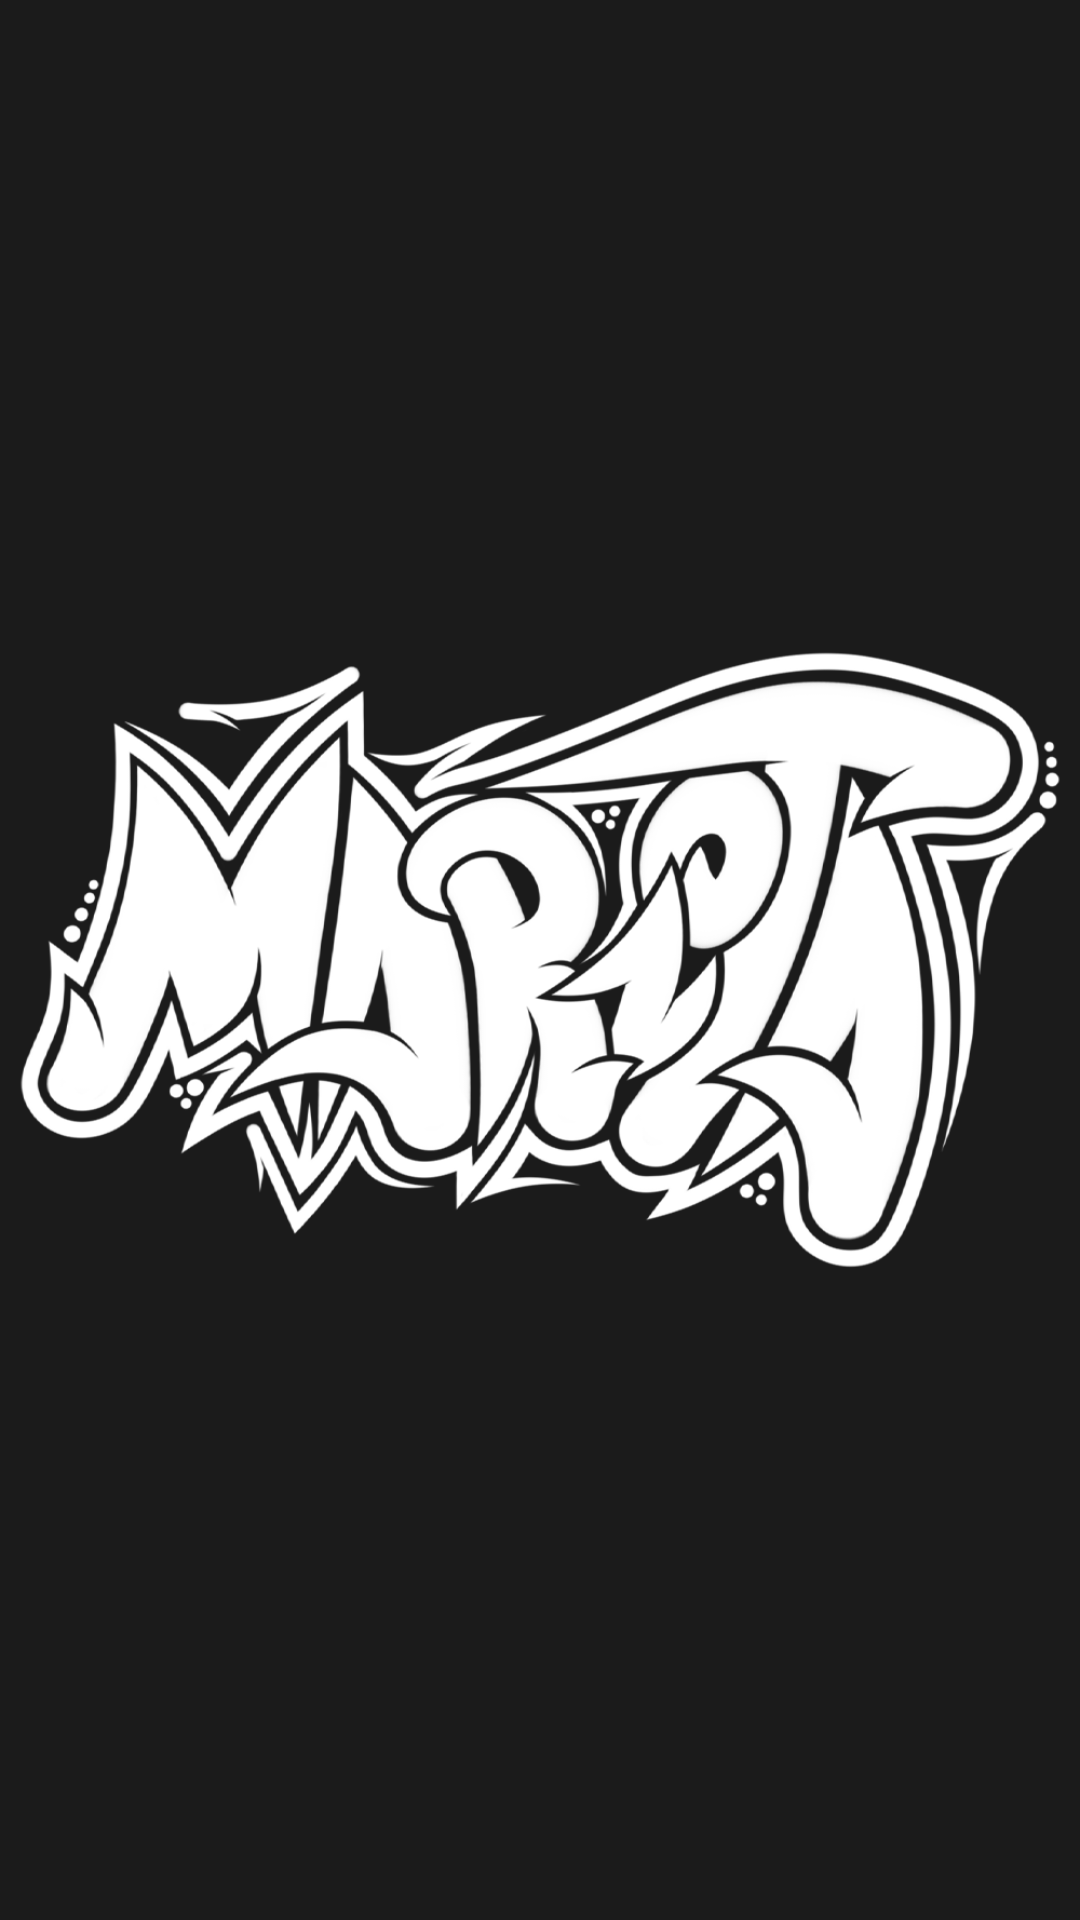

Write the Android layout XML for this screen, with the resource values it uses.
<!-- AndroidManifest.xml: application theme Theme.Marzota -->
<!-- res/layout/activity_splash.xml -->
<?xml version="1.0" encoding="utf-8"?>
<androidx.constraintlayout.widget.ConstraintLayout xmlns:android="http://schemas.android.com/apk/res/android"
    xmlns:app="http://schemas.android.com/apk/res-auto"
    xmlns:tools="http://schemas.android.com/tools"
    android:layout_width="match_parent"
    android:layout_height="match_parent"
    android:background="@color/grey"
    tools:context=".SplashActivity">

    <ImageView
        android:id="@+id/imageView4"
        android:layout_width="wrap_content"
        android:layout_height="wrap_content"
        app:srcCompat="@drawable/marzota"
        tools:layout_editor_absoluteX="0dp"
        tools:layout_editor_absoluteY="0dp"
        tools:ignore="MissingConstraints"
        android:contentDescription="TODO" />
</androidx.constraintlayout.widget.ConstraintLayout>
<!-- resources referenced by this layout -->
<resources>
  <color name="grey">#1b1b1b</color>
  <!-- drawable marzota: png bitmap (drawable, 173280 bytes) -->
  <style name="Theme.Marzota" parent="Theme.MaterialComponents.DayNight.NoActionBar">
          
          <item name="colorPrimary">@color/purple_500</item>
          <item name="colorPrimaryVariant">@color/purple_700</item>
          <item name="colorOnPrimary">@color/white</item>
          
          <item name="colorSecondary">@color/teal_200</item>
          <item name="colorSecondaryVariant">@color/teal_700</item>
          <item name="colorOnSecondary">@color/black</item>
          
          <item name="android:statusBarColor">?attr/colorPrimaryVariant</item>
          <item name="android:windowFullscreen"> true</item>&gt;
          
      </style>
  <color name="purple_500">#FF6200EE</color>
  <color name="purple_700">#FF3700B3</color>
  <color name="white">#FFFFFFFF</color>
  <color name="teal_200">#FF03DAC5</color>
  <color name="teal_700">#FF018786</color>
  <color name="black">#FF000000</color>
</resources>
